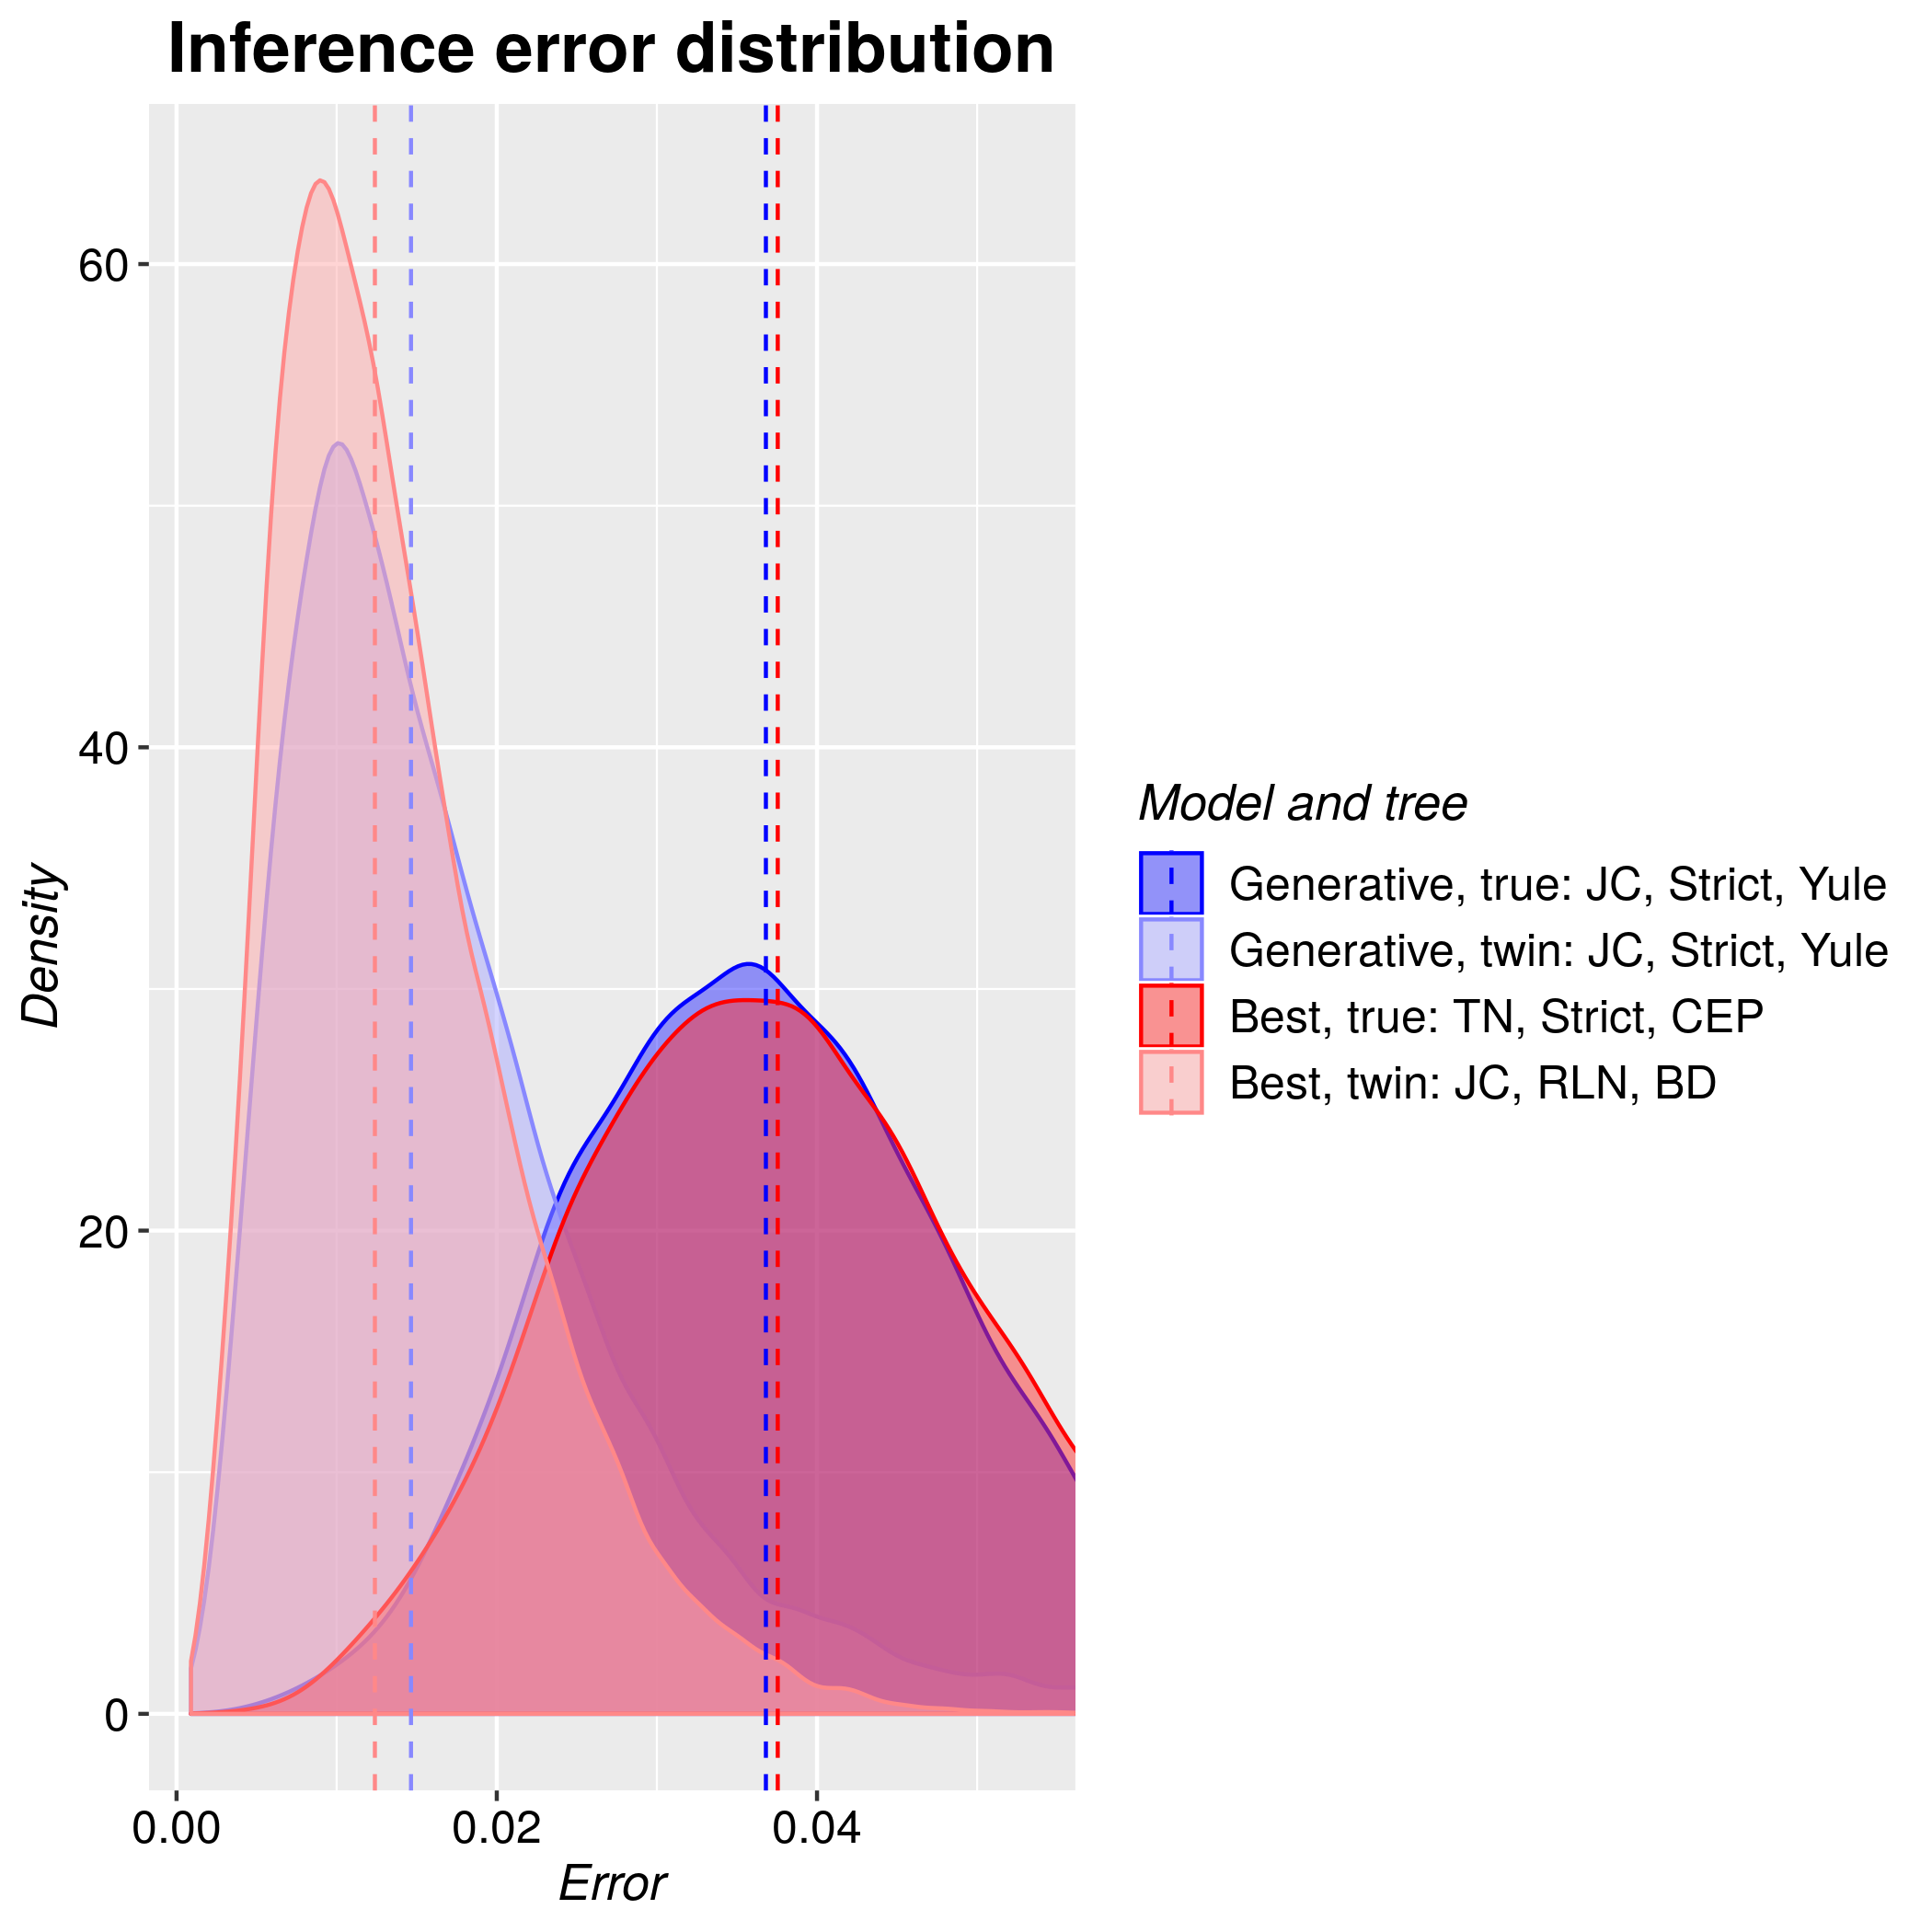

The table this chart was drawn from, first rows:
tree, inference_model, inference_model_weight, site_model, clock_model, tree_prior, error_1, error_2, error_3, error_4, error_5, error_6, error_7, error_8, error_9, error_10, error_11, error_12, error_13, error_14, error_15, error_16, error_17, error_18
true, generative, NA, JC69, strict, yule, 0.05897, 0.04066, 0.01868, 0.03325, 0.02199, 0.0452, 0.04047, 0.05395, 0.05559, 0.04668, 0.01861, 0.04995, 0.03562, 0.01857, 0.04284, 0.03673, 0.02825, 0.06178
true, candidate, 0.3665, TN93, strict, coalescent_exp_population, 0.01806, 0.06646, 0.05845, 0.04177, 0.01642, 0.03349, 0.02104, 0.04456, 0.0165, 0.01523, 0.04455, 0.04709, 0.03492, 0.03466, 0.06229, 0.03441, 0.04518, 0.02793
twin, generative, NA, JC69, strict, yule, 0.009536, 0.01216, 0.01132, 0.02164, 0.01799, 0.03209, 0.02285, 0.009057, 0.02668, 0.02004, 0.01501, 0.008521, 0.014, 0.006337, 0.005474, 0.006202, 0.01399, 0.005251
twin, candidate, 0.9757, JC69, relaxed_log_normal, birth_death, 0.007074, 0.01343, 0.0171, 0.007509, 0.01153, 0.01224, 0.01197, 0.0136, 0.01145, 0.009501, 0.01304, 0.009326, 0.01937, 0.02018, 0.01399, 0.01388, 0.007698, 0.01295
twin, generative, NA, JC69, strict, yule, 0.005686, 0.01414, 0.02111, 0.01215, 0.01028, 0.01539, 0.0124, 0.006176, 0.006604, 0.008328, 0.006303, 0.009044, 0.01006, 0.0164, 0.002208, 0.01874, 0.01238, 0.02547
twin, candidate, 0.6428, JC69, relaxed_log_normal, coalescent_exp_population, 0.004872, 0.01592, 0.01625, 0.01443, 0.01114, 0.02065, 0.01893, 0.02875, 0.06145, 0.05931, 0.02977, 0.0131, 0.0059, 0.00691, 0.02731, 0.01954, 0.006724, 0.007834
